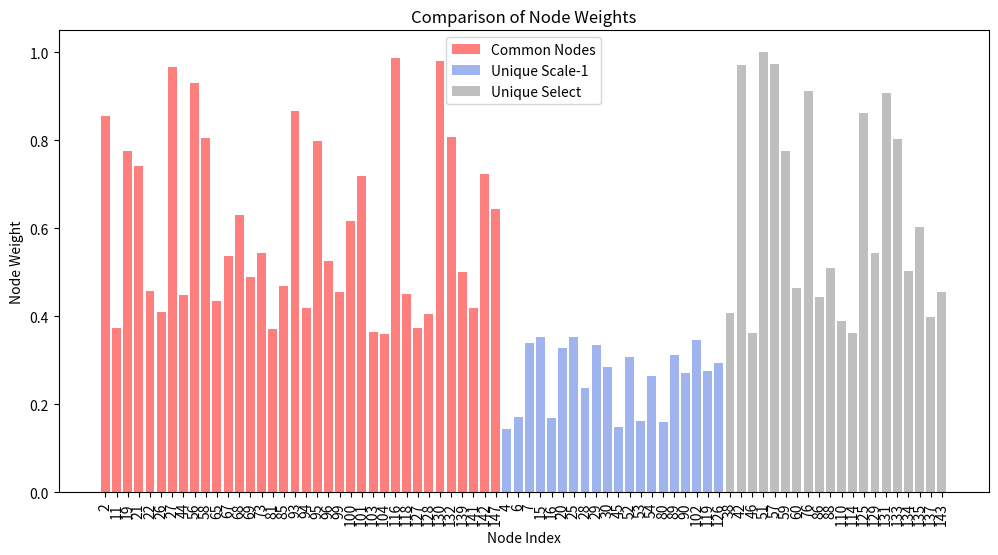

The script that saved this image:
node_Scale_1 = [2, 4, 6, 7, 11, 15, 16, 19, 20, 21, 22, 25, 26, 27, 28, 29, 30, 44, 45, 52, 53, 54, 56, 58, 65, 67, 68, 69, 73, 80, 81, 85, 89, 90, 93, 94, 95, 96, 99, 100, 101, 102, 103, 104, 116, 118, 119, 126, 127, 128, 130, 132, 139, 141, 142, 147]
node_Scale_1_weight = [0.8545643303425922, 0.1442527515795393, 0.17117247389964554, 0.3391257175422132, 0.3738676334412671, 0.3525238257459481, 0.16937968586452326, 0.7759208934700811, 0.3284923363836528, 0.7413955355402647, 0.45764814382103547, 0.3538270176482066, 0.41079441267990496, 0.9680071594305228, 0.23720553962788488, 0.3343565646738217, 0.2856218248819849, 0.4480275343408104, 0.14987660156335547, 0.30679502443444523, 0.16190660865388476, 0.2640020831435201, 0.9307927659463068, 0.8062595883276784, 0.4356189463327665, 0.5380455565665159, 0.6315794753450175, 0.4891569312707981, 0.543616304112317, 0.16025529590588633, 0.37198489486303454, 0.46926876801748074, 0.3133104719671893, 0.27209325496472936, 0.8678697207184505, 0.4188509897088933, 0.7984797267568189, 0.5255087756364176, 0.45633536722620116, 0.6165476523480479, 0.7188323863515735, 0.34560551760939345, 0.3640638856463129, 0.3597837811600703, 0.9867944893566978, 0.4520636802151584, 0.27627098031225694, 0.29471859705305953, 0.3732061290622933, 0.40564293213550895, 0.9814972629421294, 0.808911831942723, 0.5011733968910698, 0.4196133748839729, 0.7231361777530062, 0.6453075373155458]
node_select = [2, 11, 19, 21, 22, 26, 27, 38, 42, 44, 46, 51, 56, 57, 58, 59, 60, 65, 67, 68, 69, 73, 76, 81, 85, 86, 88, 93, 94, 95, 96, 99, 100, 101, 103, 104, 110, 114, 116, 118, 125, 127, 128, 129, 130, 131, 132, 133, 134, 135, 137, 139, 141, 142, 143, 147]
node_select_weight = [0.8545643303425922, 0.3738676334412671, 0.7759208934700811, 0.7413955355402647, 0.45764814382103547, 0.41079441267990496, 0.9680071594305228, 0.40692397564760274, 0.9717862460704427, 0.4480275343408104, 0.36322192722890106, 1.0, 0.9307927659463068, 0.9747787776453807, 0.8062595883276784, 0.7754331111186195, 0.46461612710237293, 0.4356189463327665, 0.5380455565665159, 0.6315794753450175, 0.4891569312707981, 0.543616304112317, 0.912885944093315, 0.37198489486303454, 0.46926876801748074, 0.44446705945079945, 0.5107738204689841, 0.8678697207184505, 0.4188509897088933, 0.7984797267568189, 0.5255087756364176, 0.45633536722620116, 0.6165476523480479, 0.7188323863515735, 0.3640638856463129, 0.3597837811600703, 0.38892243163443396, 0.3628412652987894, 0.9867944893566978, 0.4520636802151584, 0.8615818506539313, 0.3732061290622933, 0.40564293213550895, 0.5447368846351303, 0.9814972629421294, 0.9088637466232586, 0.808911831942723, 0.8027642242926524, 0.5023840962217965, 0.603037307793937, 0.39868809229961555, 0.5011733968910698, 0.4196133748839729, 0.7231361777530062, 0.4555119980990426, 0.6453075373155458]
import matplotlib.pyplot as plt
import numpy as np

# 找出Scale-1和Select之间的重合节点
common_nodes = sorted(set(node_Scale_1) & set(node_select))

# 找出Scale-1和Select之间的非重合节点
unique_nodes_scale_1 = sorted(set(node_Scale_1) - set(node_select))
unique_nodes_select = sorted(set(node_select) - set(node_Scale_1))

# 提取重合节点的权重值
common_weights = [node_Scale_1_weight[node_Scale_1.index(node)] for node in common_nodes]

# 提取非重合节点的权重值
unique_scale_1_weights = [node_Scale_1_weight[node_Scale_1.index(node)] for node in unique_nodes_scale_1]
unique_select_weights = [node_select_weight[node_select.index(node)] for node in unique_nodes_select]

# 创建柱状图
plt.figure(figsize=(12, 6))

# 绘制共同节点的柱状图
plt.bar(np.arange(len(common_nodes)), common_weights, color='r', alpha=0.5, label='Common Nodes')

# 绘制非重合节点的柱状图
plt.bar(np.arange(len(unique_nodes_scale_1)) + len(common_nodes), unique_scale_1_weights, color='royalblue', alpha=0.5, label='Unique Scale-1')
plt.bar(np.arange(len(unique_nodes_select)) + len(common_nodes) + len(unique_nodes_scale_1), unique_select_weights, color='grey', alpha=0.5, label='Unique Select')

# 设置x轴标签和标题
all_nodes = common_nodes + unique_nodes_scale_1 + unique_nodes_select
all_weights = common_weights + unique_scale_1_weights + unique_select_weights
plt.xlabel('Node Index')
plt.ylabel('Node Weight')
plt.title('Comparison of Node Weights')
plt.xticks(np.arange(len(all_nodes)), all_nodes)

# 添加图例
plt.legend()
plt.xticks(rotation=90)
# 显示图形
plt.show()
